Labelled photos from "PlantVillage_Augmented_Dataset", an image-classification folder in devnamanthakur/Potato-Leaf-Disease-Detection-DWM. The possible labels are: early blight, healthy, late blight.

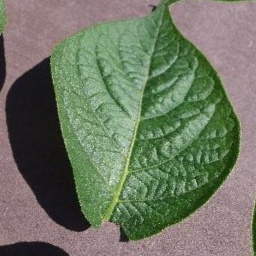
Label: healthy

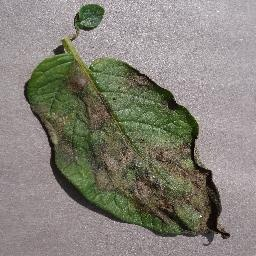
Label: late blight

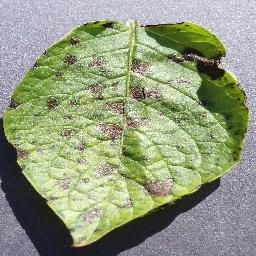
Label: early blight

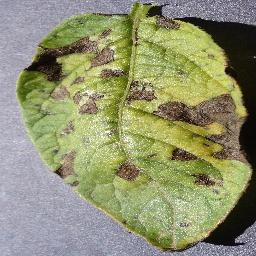
Label: early blight

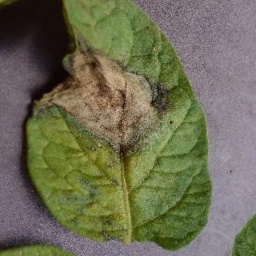
Label: late blight

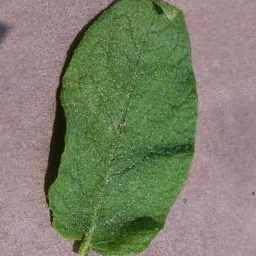
Label: healthy
